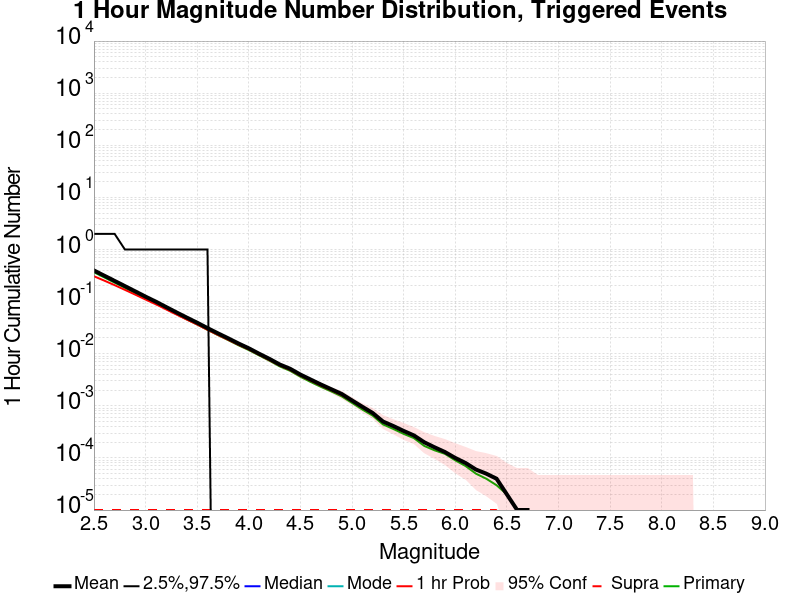

The data file committed next to this chart (first rows):
Mag, Mean, 2.5 %ile, 97.5 %ile, Median, Mode, 1 hr Probability, 1 hr Supra-Seis Prob, Primary Aftershocks Mean
2.5, 0.3959, 0.0, 2.0, 0.0, 0.0, 0.3066, 1.0E-5, 0.3666
2.6, 0.3149, 0.0, 2.0, 0.0, 0.0, 0.253, 1.0E-5, 0.2915
2.7, 0.25, 0.0, 2.0, 0.0, 0.0, 0.2072, 1.0E-5, 0.2317
2.8, 0.1985, 0.0, 1.0, 0.0, 0.0, 0.1683, 1.0E-5, 0.184
2.9, 0.1575, 0.0, 1.0, 0.0, 0.0, 0.1363, 1.0E-5, 0.1459
3.0, 0.1246, 0.0, 1.0, 0.0, 0.0, 0.1097, 1.0E-5, 0.1155
3.1, 0.09976, 0.0, 1.0, 0.0, 0.0, 0.08885, 1.0E-5, 0.09242
3.2, 0.07865, 0.0, 1.0, 0.0, 0.0, 0.07083, 1.0E-5, 0.0728
3.3, 0.06208, 0.0, 1.0, 0.0, 0.0, 0.05649, 1.0E-5, 0.05759
3.4, 0.04928, 0.0, 1.0, 0.0, 0.0, 0.0452, 1.0E-5, 0.04559
3.5, 0.03939, 0.0, 1.0, 0.0, 0.0, 0.03635, 1.0E-5, 0.03647
3.6, 0.03105, 0.0, 1.0, 0.0, 0.0, 0.02881, 1.0E-5, 0.02875
3.7, 0.0247, 0.0, 0.0, 0.0, 0.0, 0.02302, 1.0E-5, 0.02286
3.8, 0.0198, 0.0, 0.0, 0.0, 0.0, 0.01855, 1.0E-5, 0.01831
3.9, 0.01573, 0.0, 0.0, 0.0, 0.0, 0.01484, 1.0E-5, 0.01453
4.0, 0.01272, 0.0, 0.0, 0.0, 0.0, 0.01207, 1.0E-5, 0.01176
4.1, 0.01, 0.0, 0.0, 0.0, 0.0, 0.00953, 1.0E-5, 0.0093
4.2, 0.00797, 0.0, 0.0, 0.0, 0.0, 0.00757, 1.0E-5, 0.00737
4.3, 0.00621, 0.0, 0.0, 0.0, 0.0, 0.00592, 1.0E-5, 0.00571
4.4, 0.00515, 0.0, 0.0, 0.0, 0.0, 0.0049, 1.0E-5, 0.00471
4.5, 0.00398, 0.0, 0.0, 0.0, 0.0, 0.0038, 1.0E-5, 0.00362
4.6, 0.00319, 0.0, 0.0, 0.0, 0.0, 0.00304, 1.0E-5, 0.00287
4.7, 0.00256, 0.0, 0.0, 0.0, 0.0, 0.00244, 1.0E-5, 0.00231
4.8, 0.00208, 0.0, 0.0, 0.0, 0.0, 0.00199, 1.0E-5, 0.00189
4.9, 0.00169, 0.0, 0.0, 0.0, 0.0, 0.00161, 1.0E-5, 0.00152
5.0, 0.00127, 0.0, 0.0, 0.0, 0.0, 0.00123, 1.0E-5, 0.00114
5.1, 9.6E-4, 0.0, 0.0, 0.0, 0.0, 9.3E-4, 1.0E-5, 8.5E-4
5.2, 7.3E-4, 0.0, 0.0, 0.0, 0.0, 7.1E-4, 1.0E-5, 6.5E-4
5.3, 5.0E-4, 0.0, 0.0, 0.0, 0.0, 4.9E-4, 1.0E-5, 4.4E-4
5.4, 4.1E-4, 0.0, 0.0, 0.0, 0.0, 4.0E-4, 1.0E-5, 3.6E-4
5.5, 3.3E-4, 0.0, 0.0, 0.0, 0.0, 3.2E-4, 1.0E-5, 2.9E-4
5.6, 2.7E-4, 0.0, 0.0, 0.0, 0.0, 2.7E-4, 1.0E-5, 2.4E-4
5.7, 2.0E-4, 0.0, 0.0, 0.0, 0.0, 2.0E-4, 1.0E-5, 1.7E-4
5.8, 1.6E-4, 0.0, 0.0, 0.0, 0.0, 1.6E-4, 1.0E-5, 1.4E-4
5.9, 1.3E-4, 0.0, 0.0, 0.0, 0.0, 1.3E-4, 1.0E-5, 1.2E-4
6.0, 1.0E-4, 0.0, 0.0, 0.0, 0.0, 1.0E-4, 1.0E-5, 9.0E-5
6.1, 8.0E-5, 0.0, 0.0, 0.0, 0.0, 8.0E-5, 1.0E-5, 7.0E-5
6.2, 6.0E-5, 0.0, 0.0, 0.0, 0.0, 6.0E-5, 1.0E-5, 5.0E-5
6.3, 5.0E-5, 0.0, 0.0, 0.0, 0.0, 5.0E-5, 1.0E-5, 4.0E-5
6.4, 4.0E-5, 0.0, 0.0, 0.0, 0.0, 4.0E-5, 1.0E-5, 3.0E-5
6.5, 2.0E-5, 0.0, 0.0, 0.0, 0.0, 2.0E-5, 0.0, 2.0E-5
6.6, 1.0E-5, 0.0, 0.0, 0.0, 0.0, 1.0E-5, 0.0, 1.0E-5
6.7, 1.0E-5, 0.0, 0.0, 0.0, 0.0, 1.0E-5, 0.0, 1.0E-5
6.8, 0.0, 0.0, 0.0, 0.0, 0.0, 0.0, 0.0, 0.0
6.9, 0.0, 0.0, 0.0, 0.0, 0.0, 0.0, 0.0, 0.0
7.0, 0.0, 0.0, 0.0, 0.0, 0.0, 0.0, 0.0, 0.0
7.1, 0.0, 0.0, 0.0, 0.0, 0.0, 0.0, 0.0, 0.0
7.2, 0.0, 0.0, 0.0, 0.0, 0.0, 0.0, 0.0, 0.0
7.3, 0.0, 0.0, 0.0, 0.0, 0.0, 0.0, 0.0, 0.0
7.4, 0.0, 0.0, 0.0, 0.0, 0.0, 0.0, 0.0, 0.0
7.5, 0.0, 0.0, 0.0, 0.0, 0.0, 0.0, 0.0, 0.0
7.6, 0.0, 0.0, 0.0, 0.0, 0.0, 0.0, 0.0, 0.0
7.7, 0.0, 0.0, 0.0, 0.0, 0.0, 0.0, 0.0, 0.0
7.8, 0.0, 0.0, 0.0, 0.0, 0.0, 0.0, 0.0, 0.0
7.9, 0.0, 0.0, 0.0, 0.0, 0.0, 0.0, 0.0, 0.0
8.0, 0.0, 0.0, 0.0, 0.0, 0.0, 0.0, 0.0, 0.0
8.1, 0.0, 0.0, 0.0, 0.0, 0.0, 0.0, 0.0, 0.0
8.2, 0.0, 0.0, 0.0, 0.0, 0.0, 0.0, 0.0, 0.0
8.3, 0.0, 0.0, 0.0, 0.0, 0.0, 0.0, 0.0, 0.0
8.4, 0.0, 0.0, 0.0, 0.0, 0.0, 0.0, 0.0, 0.0
... 6 more rows
